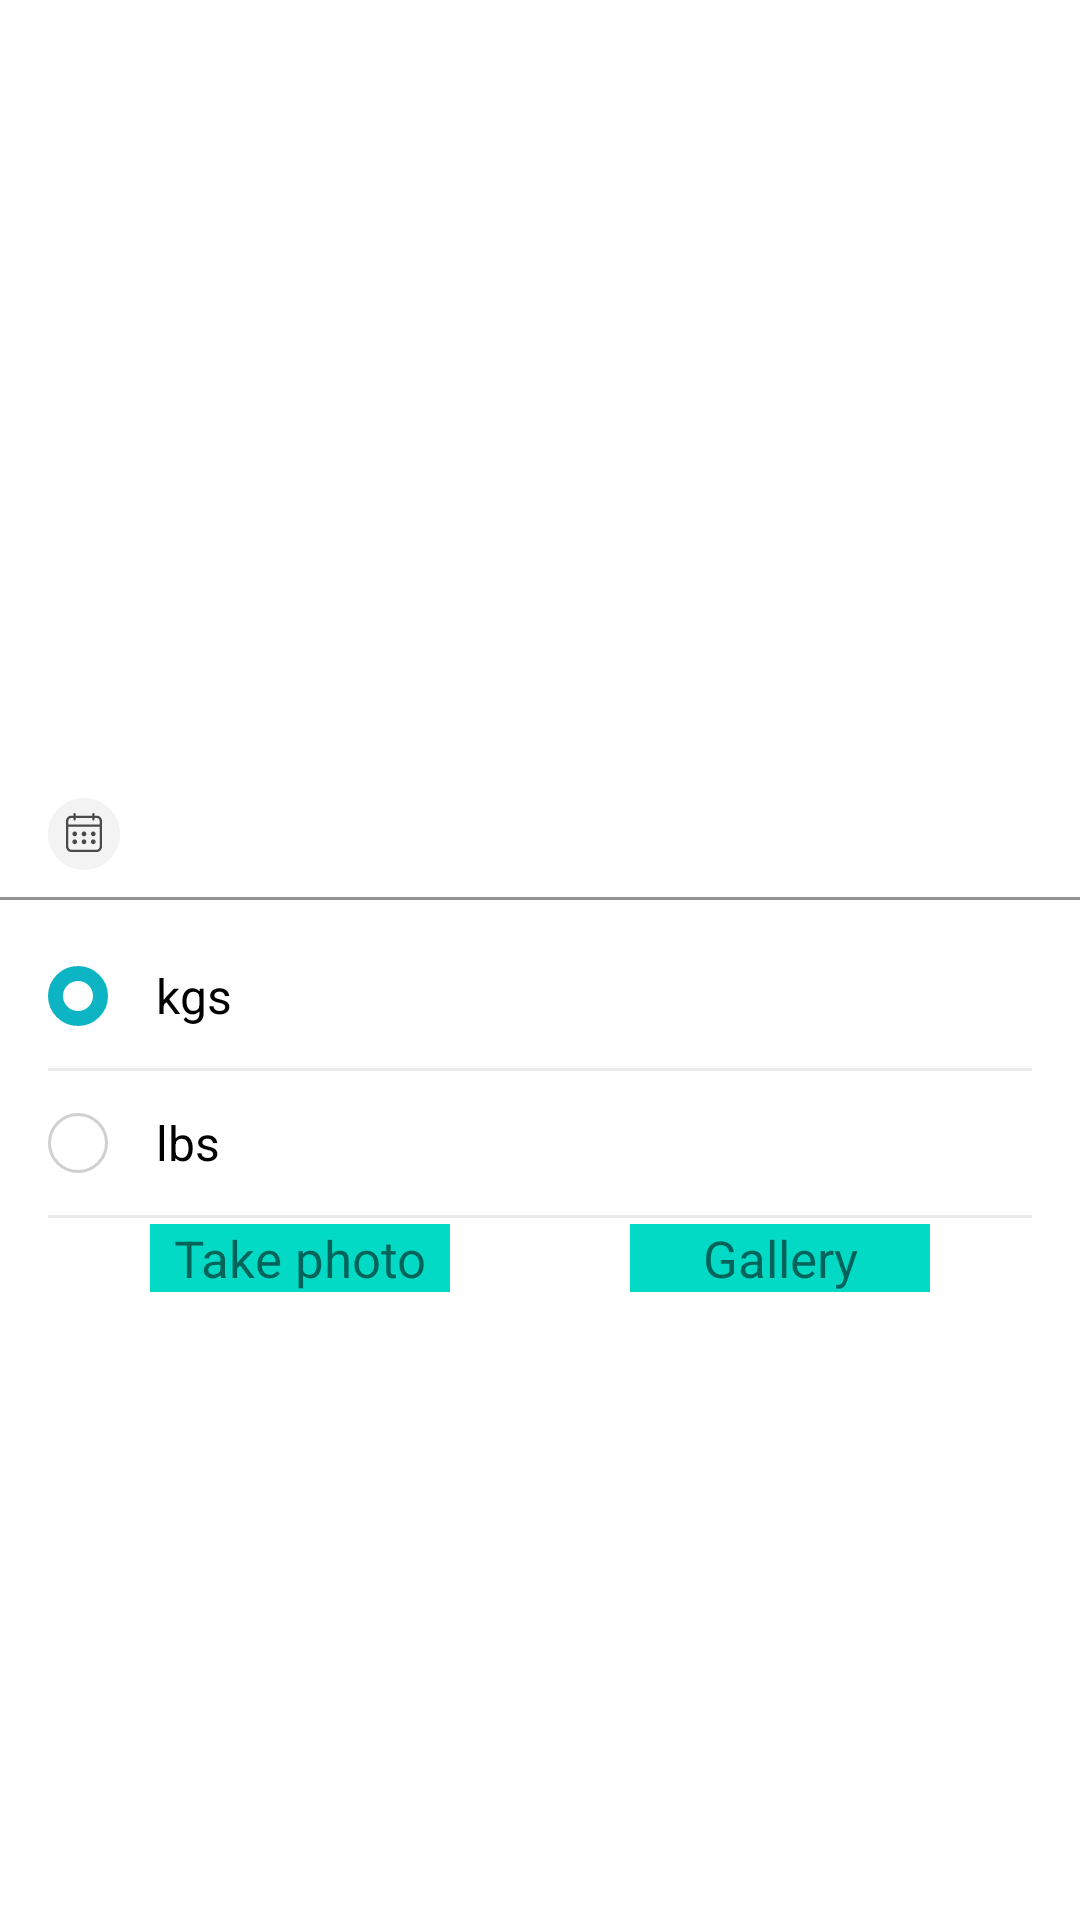

Layout XML and referenced resources for this Android screen:
<!-- AndroidManifest.xml: application theme Theme.TestApp -->
<!-- res/layout/edit_field_fragment.xml -->
<?xml version="1.0" encoding="utf-8"?>

<androidx.constraintlayout.widget.ConstraintLayout
    xmlns:android="http://schemas.android.com/apk/res/android"
    xmlns:app="http://schemas.android.com/apk/res-auto"
    android:layout_width="match_parent"
    android:layout_height="match_parent">
    <ImageView
        android:id="@+id/photoView"
        android:layout_marginTop="40dp"
        android:layout_width="150dp"
        android:layout_height="150dp"
        app:layout_constraintTop_toTopOf="parent"
        app:layout_constraintBottom_toTopOf="@+id/dateLayout"
        app:layout_constraintStart_toStartOf="parent"
        app:layout_constraintEnd_toEndOf="parent"
        android:visibility="gone"
        />

    <com.google.android.material.textfield.TextInputLayout
        android:id="@+id/dateLayout"
        android:layout_width="match_parent"
        android:layout_height="wrap_content"
        app:layout_constraintTop_toTopOf="parent"
        app:layout_constraintBottom_toBottomOf="parent"
        app:layout_constraintStart_toStartOf="parent"
        app:layout_constraintEnd_toEndOf="parent"
        android:layout_marginTop="8dp">

        <com.google.android.material.textfield.TextInputEditText
            android:id="@+id/dateText"
            android:layout_width="match_parent"
            android:layout_height="wrap_content"
            android:drawablePadding="8dp"
            android:focusable="true"
            android:background="@android:color/white"
            android:focusableInTouchMode="true"
            android:cursorVisible="true"
            android:drawableStart="@drawable/ic_calendar"
            />
        <RadioGroup
            android:id="@+id/radioGroup"
            android:layout_width="match_parent"
            android:layout_height="wrap_content"
            android:paddingStart="16dp"
            android:paddingEnd="16dp"
            android:layout_marginTop="8dp"
            android:checkedButton="@id/kgRadio"
            app:layout_constraintTop_toBottomOf="@id/dateText">

            <RadioButton
                android:id="@+id/kgRadio"
                android:layout_width="match_parent"
                android:layout_height="wrap_content"
                style="@style/RadioButton"
                android:text="@string/kgs"/>

            <View style="@style/Divider" />

            <RadioButton
                android:id="@+id/lbRadio"
                android:layout_width="match_parent"
                android:layout_height="wrap_content"
                style="@style/RadioButton"
                android:text="@string/lbs"/>

            <View style="@style/Divider" />
        </RadioGroup>

    </com.google.android.material.textfield.TextInputLayout>
<LinearLayout
    android:id="@+id/imageLayout"
    android:layout_width="wrap_content"
    android:layout_height="wrap_content"
    android:layout_margin="30dp"
    app:layout_constraintTop_toTopOf="parent"
    app:layout_constraintBottom_toBottomOf="parent"
    app:layout_constraintStart_toStartOf="parent"
    app:layout_constraintEnd_toEndOf="parent"
    app:layout_constraintVertical_bias="0.7"
    app:layout_constraintHorizontal_bias="0.5"
    android:orientation="horizontal">
    <TextView
        android:id="@+id/takePhoto"
        android:layout_width="100dp"
        android:layout_margin="30dp"
        android:textSize="17sp"
        android:background="@color/teal_200"
        android:textAlignment="center"
        android:layout_height="wrap_content"
        android:text="@string/take_photo"/>
    <TextView
        android:id="@+id/getPhoto"
        android:layout_margin="30dp"
        android:layout_width="100dp"
        android:background="@color/teal_200"
        android:layout_height="wrap_content"
        android:textSize="17sp"
        android:textAlignment="center"
        android:text="@string/gallery"/>
</LinearLayout>


</androidx.constraintlayout.widget.ConstraintLayout>
<!-- resources referenced by this layout -->
<resources>
  <color name="teal_200">#FF03DAC5</color>
  <!-- drawable ic_calendar: vector/xml drawable (drawable, 2541 chars, omitted) -->
  <string name="gallery">Gallery</string>
  <string name="kgs">kgs</string>
  <string name="lbs">lbs</string>
  <string name="take_photo">Take photo</string>
  <style name="Divider" parent="TextAppearance.AppCompat">
          <item name="android:background">@color/divider_color</item>
          <item name="android:layout_height">1dp</item>
          <item name="android:layout_width">match_parent</item>
      </style>
  <style name="RadioButton" parent="Widget.AppCompat.CompoundButton.RadioButton">
          <item name="android:textSize">16sp</item>
          <item name="android:button">@drawable/selector_radio_button</item>
          <item name="android:paddingStart">16dp</item>
          <item name="android:paddingEnd">16dp</item>
          <item name="android:paddingTop">12dp</item>
          <item name="android:paddingBottom">12dp</item>
      </style>
  <style name="Theme.TestApp" parent="Theme.MaterialComponents.DayNight.DarkActionBar">
          
          <item name="colorPrimary">@android:color/holo_green_dark</item>
          <item name="colorPrimaryVariant">@color/purple_700</item>
          <item name="colorOnPrimary">@color/white</item>
          
          <item name="colorSecondary">@color/teal_200</item>
          <item name="colorSecondaryVariant">@color/teal_700</item>
          <item name="colorOnSecondary">@color/black</item>
          
          <item name="android:statusBarColor" tools:targetApi="l">?attr/colorPrimaryVariant</item>
          
      </style>
  <color name="divider_color">#14000000</color>
  <!-- drawable selector_radio_button (drawable) -->
  <?xml version="1.0" encoding="utf-8"?>
  <selector xmlns:android="http://schemas.android.com/apk/res/android">
  
      <item android:state_checked="true">
          <shape android:shape="oval">
              <stroke android:width="5dp" android:color="@color/cyan" />
              <solid android:color="@android:color/white" />
              <size android:width="20dp" android:height="20dp" />
          </shape>
      </item>
  
      <item android:state_checked="false">
          <shape android:shape="oval">
              <stroke android:width="1dp" android:color="@color/LightGray" />
              <solid android:color="@android:color/white" />
              <size android:width="20dp" android:height="20dp" />
          </shape>
      </item>
  
  </selector>
  <color name="purple_700">#FF3700B3</color>
  <color name="white">#FFFFFFFF</color>
  <color name="teal_700">#FF018786</color>
  <color name="black">#FF000000</color>
  <color name="cyan">#0DB4C4</color>
  <color name="LightGray">#D0D0D0</color>
</resources>
